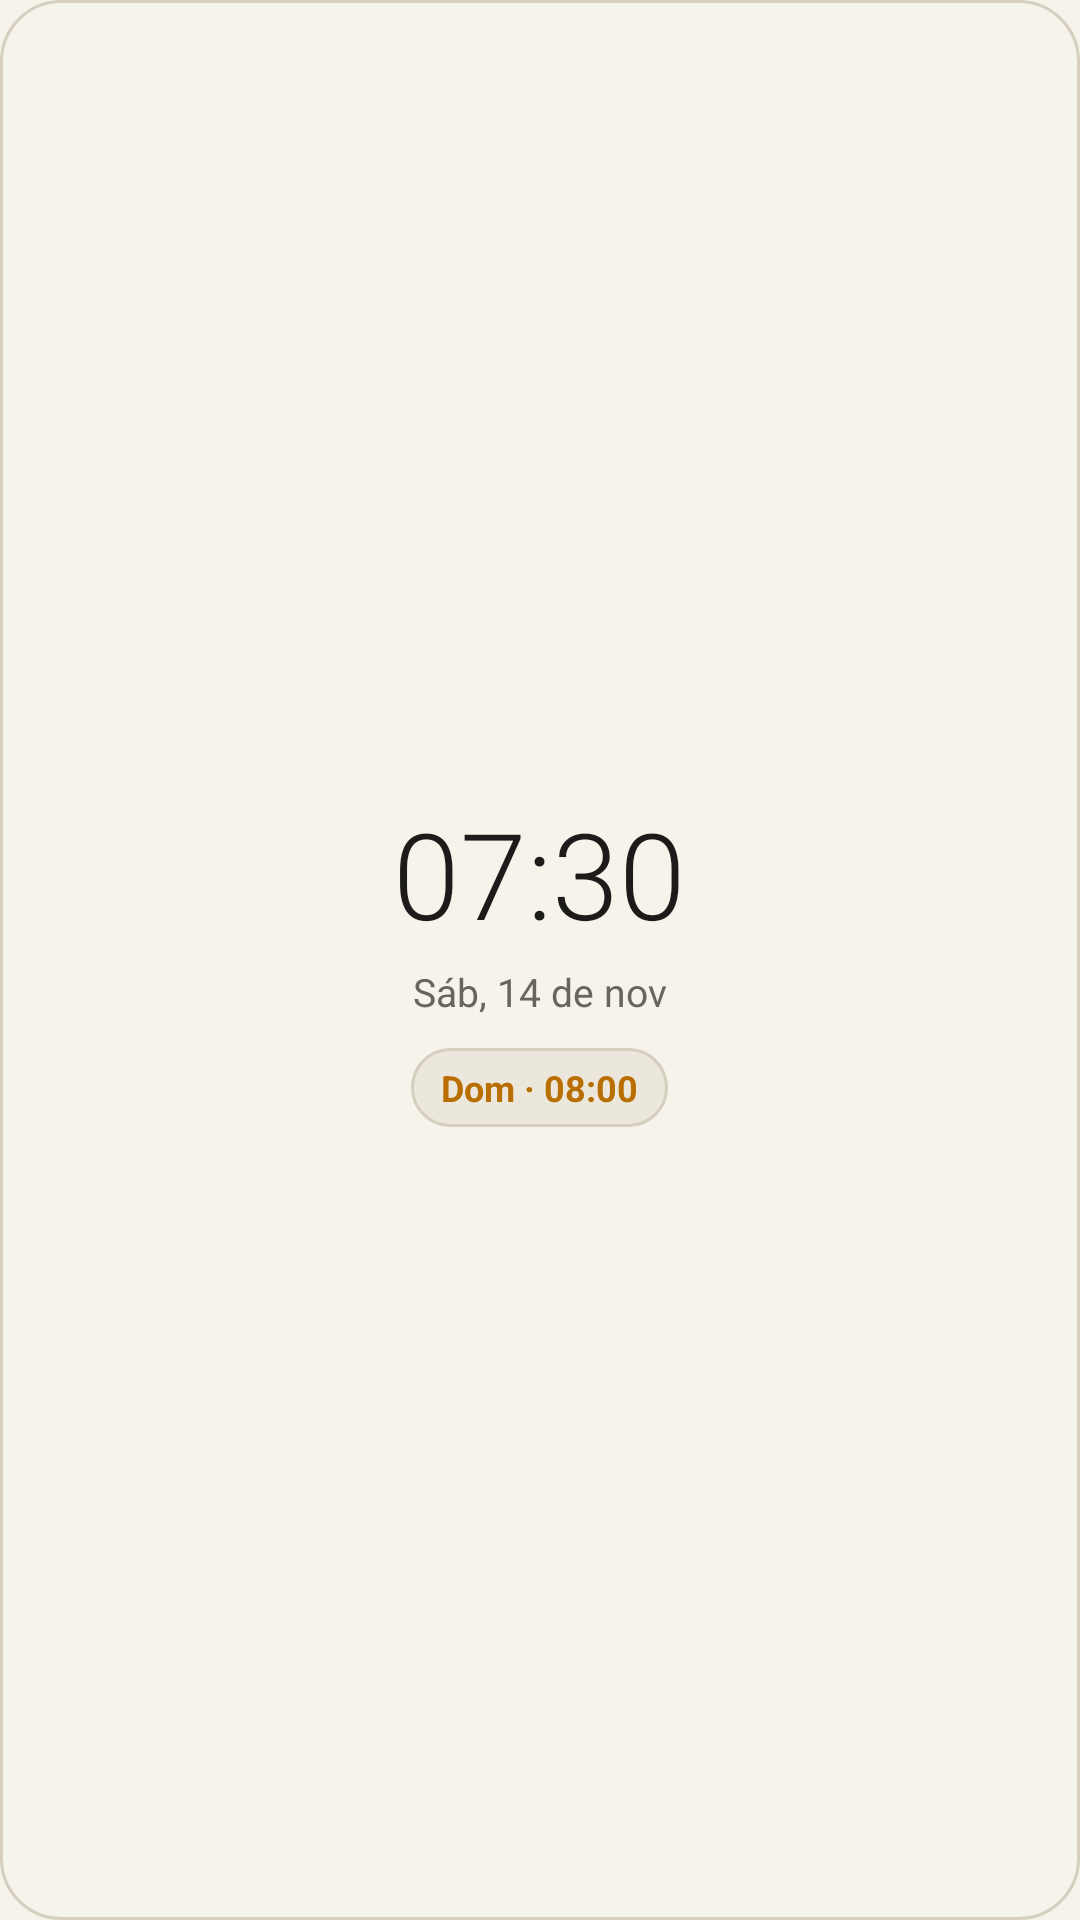

Layout XML and referenced resources for this Android screen:
<!-- AndroidManifest.xml: application theme Theme.Reloj -->
<!-- res/layout/clock_widget_preview.xml -->
<?xml version="1.0" encoding="utf-8"?>
<LinearLayout xmlns:android="http://schemas.android.com/apk/res/android"
    android:layout_width="match_parent"
    android:layout_height="match_parent"
    android:background="@drawable/widget_preview_bg"
    android:gravity="center"
    android:orientation="vertical"
    android:padding="16dp">

    <TextView
        android:layout_width="wrap_content"
        android:layout_height="wrap_content"
        android:fontFamily="sans-serif-light"
        android:text="07:30"
        android:textColor="@color/widget_text_primary"
        android:textSize="40sp" />

    <TextView
        android:layout_width="wrap_content"
        android:layout_height="wrap_content"
        android:layout_marginTop="4dp"
        android:text="Sáb, 14 de nov"
        android:textColor="@color/widget_text_secondary"
        android:textSize="13sp" />

    <TextView
        android:layout_width="wrap_content"
        android:layout_height="wrap_content"
        android:layout_marginTop="10dp"
        android:background="@drawable/widget_preview_card"
        android:paddingHorizontal="10dp"
        android:paddingVertical="5dp"
        android:text="Dom · 08:00"
        android:textColor="@color/widget_accent"
        android:textSize="12sp"
        android:textStyle="bold" />
</LinearLayout>
<!-- resources referenced by this layout -->
<resources>
  <color name="widget_accent">#B86E00</color>
  <color name="widget_text_primary">#1C1B1A</color>
  <color name="widget_text_secondary">#68645E</color>
  <!-- drawable widget_preview_bg (drawable) -->
  <?xml version="1.0" encoding="utf-8"?>
  <shape xmlns:android="http://schemas.android.com/apk/res/android"
      android:shape="rectangle">
      <solid android:color="@color/widget_bg" />
      <corners android:radius="20dp" />
      <stroke
          android:width="1dp"
          android:color="@color/widget_outline" />
  </shape>
  <!-- drawable widget_preview_card (drawable) -->
  <?xml version="1.0" encoding="utf-8"?>
  <shape xmlns:android="http://schemas.android.com/apk/res/android"
      android:shape="rectangle">
      <solid android:color="@color/widget_surface" />
      <corners android:radius="14dp" />
      <stroke
          android:width="1dp"
          android:color="@color/widget_outline" />
  </shape>
  <style name="Theme.Reloj" parent="android:Theme.Material.Light.NoActionBar">
          <item name="android:windowBackground">#F6F3EB</item>
          <item name="android:colorBackground">#F6F3EB</item>
          <item name="android:statusBarColor">@android:color/transparent</item>
          <item name="android:navigationBarColor">@android:color/transparent</item>
          <item name="android:windowDrawsSystemBarBackgrounds">true</item>
          <item name="android:windowLightStatusBar">true</item>
      </style>
  <color name="widget_bg">#F6F3EB</color>
  <color name="widget_outline">#D6CFC0</color>
  <color name="widget_surface">#ECE7DC</color>
</resources>
